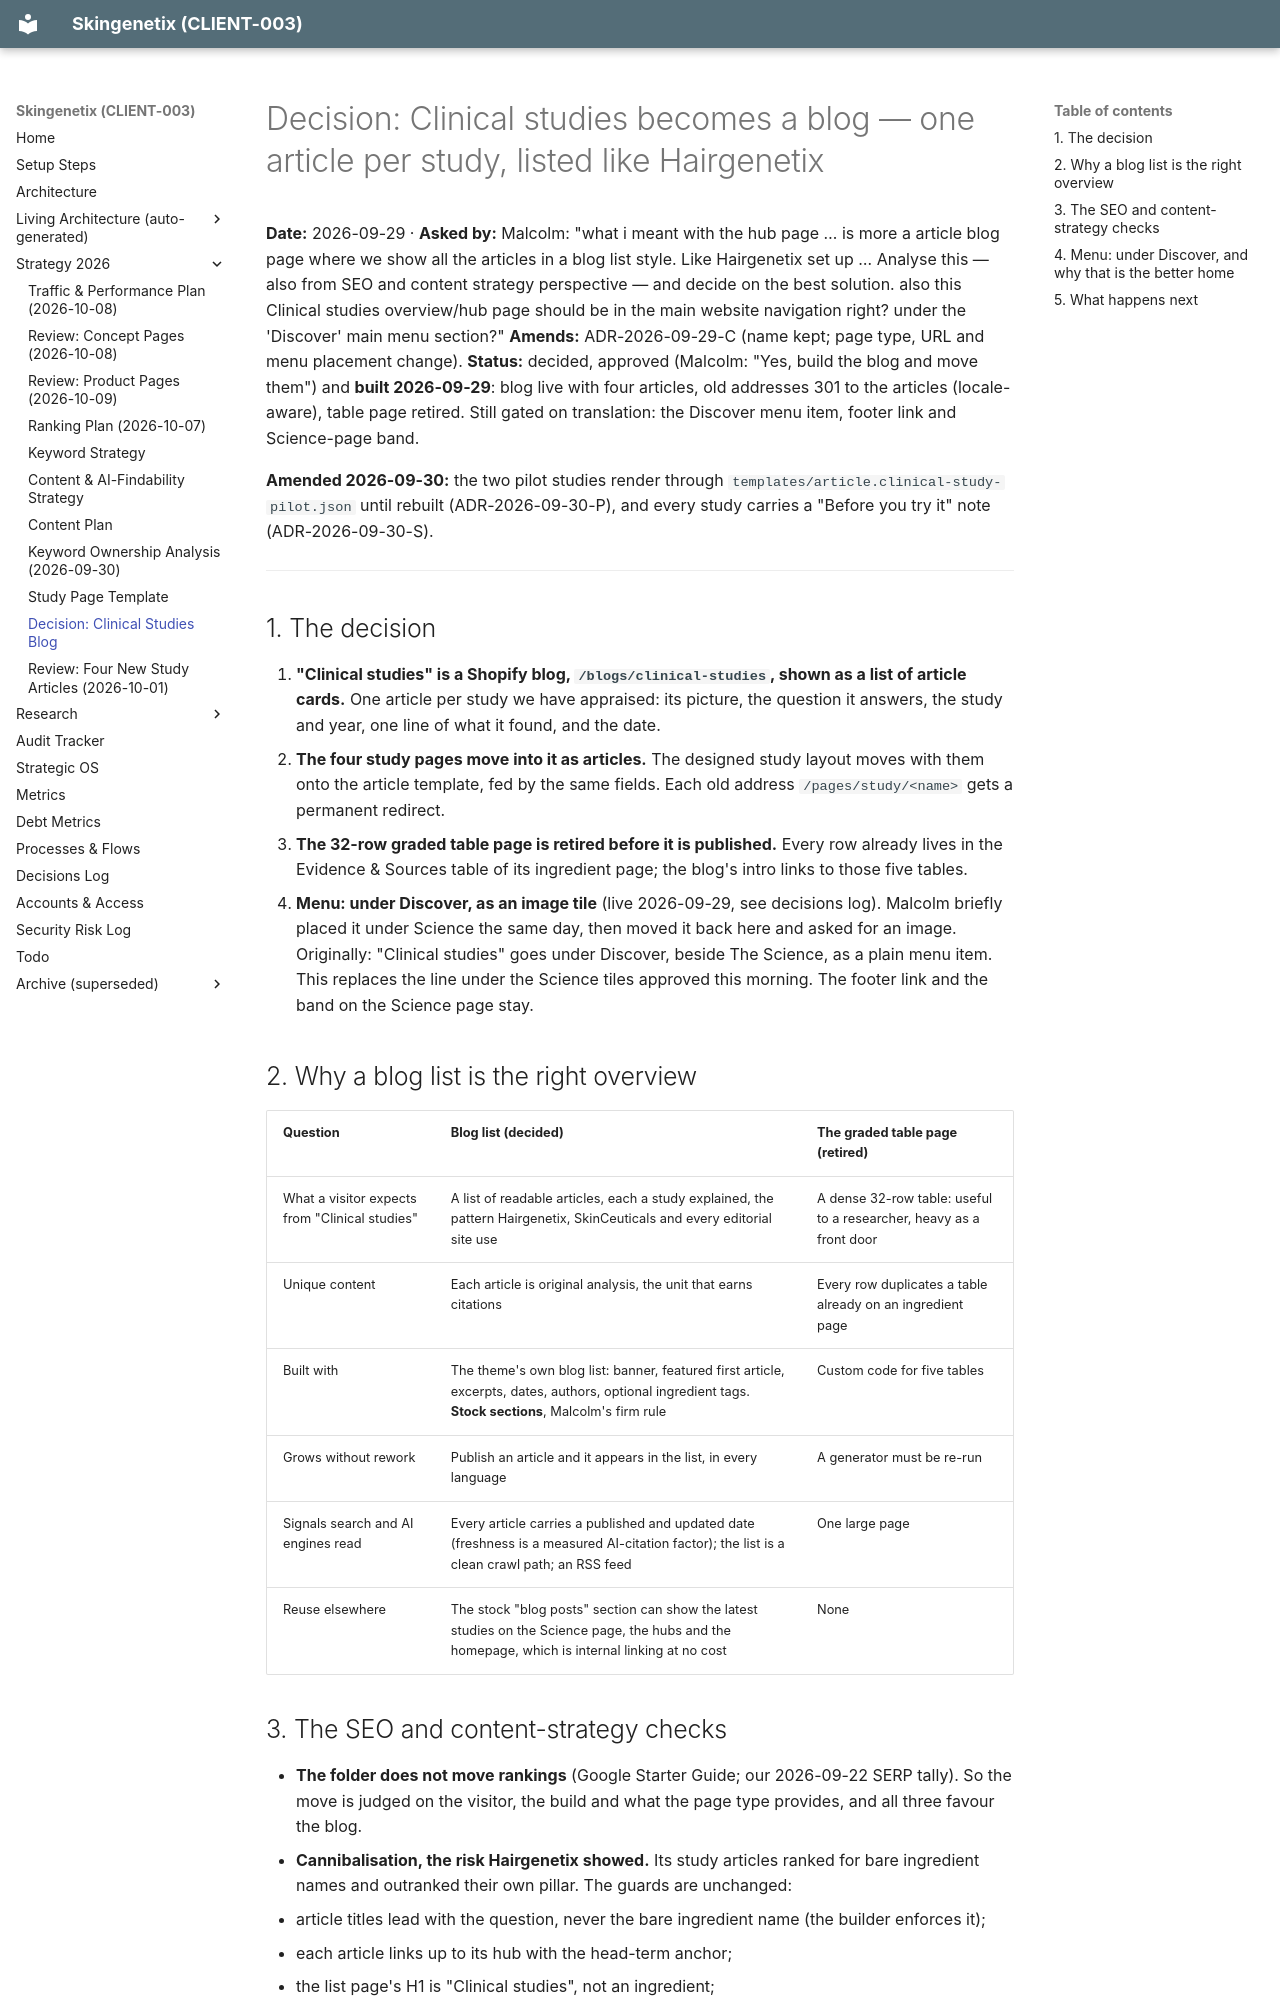

repository: MrSmithNL/skingenetix-website · page: decision-clinical-studies-blog-2026-09-29/index.html · generator: mkdocs

# Decision: Clinical studies becomes a blog — one article per study, listed like Hairgenetix

**Date:** 2026-09-29 · **Asked by:** Malcolm: "what i meant with the hub page … is more a article blog page where we show all the articles in
a blog list style. Like Hairgenetix set up … Analyse this — also from SEO and content strategy perspective — and decide on the best solution.
also this Clinical studies overview/hub page should be in the main website navigation right? under the 'Discover' main menu section?"
**Amends:** ADR-2026-09-29-C (name kept; page type, URL and menu placement change). **Status:** decided, approved (Malcolm: "Yes, build the blog and
move them") and **built 2026-09-29**: blog live with four articles, old addresses 301 to the articles (locale-aware), table page
retired. Still gated on translation: the Discover menu item, footer link and Science-page band.

**Amended 2026-09-30:** the two pilot studies render through `templates/article.clinical-study-pilot.json` until rebuilt
(ADR-2026-09-30-P), and every study carries a "Before you try it" note (ADR-2026-09-30-S).

---

## 1. The decision

1. **"Clinical studies" is a Shopify blog, `/blogs/clinical-studies`, shown as a list of article cards.** One article per study we have
   appraised: its picture, the question it answers, the study and year, one line of what it found, and the date.
2. **The four study pages move into it as articles.** The designed study layout moves with them onto the article template, fed by the same
   fields. Each old address `/pages/study/<name>` gets a permanent redirect.
3. **The 32-row graded table page is retired before it is published.** Every row already lives in the Evidence & Sources table of its
   ingredient page; the blog's intro links to those five tables.
4. **Menu: under Discover, as an image tile** (live 2026-09-29, see decisions log). Malcolm briefly placed it under Science the same
   day, then moved it back here and asked for an image. Originally: "Clinical studies" goes under Discover, beside The Science, as a plain menu item. This replaces the line under the Science tiles
   approved this morning. The footer link and the band on the Science page stay.

## 2. Why a blog list is the right overview

| Question                                       | Blog list (decided)                                                                                                                                    | The graded table page (retired)                                     |
| ---------------------------------------------- | ------------------------------------------------------------------------------------------------------------------------------------------------------ | ------------------------------------------------------------------- |
| What a visitor expects from "Clinical studies" | A list of readable articles, each a study explained, the pattern Hairgenetix, SkinCeuticals and every editorial site use                               | A dense 32-row table: useful to a researcher, heavy as a front door |
| Unique content                                 | Each article is original analysis, the unit that earns citations                                                                                       | Every row duplicates a table already on an ingredient page          |
| Built with                                     | The theme's own blog list: banner, featured first article, excerpts, dates, authors, optional ingredient tags. **Stock sections**, Malcolm's firm rule | Custom code for five tables                                         |
| Grows without rework                           | Publish an article and it appears in the list, in every language                                                                                       | A generator must be re-run                                          |
| Signals search and AI engines read             | Every article carries a published and updated date (freshness is a measured AI-citation factor); the list is a clean crawl path; an RSS feed           | One large page                                                      |
| Reuse elsewhere                                | The stock "blog posts" section can show the latest studies on the Science page, the hubs and the homepage, which is internal linking at no cost        | None                                                                |
